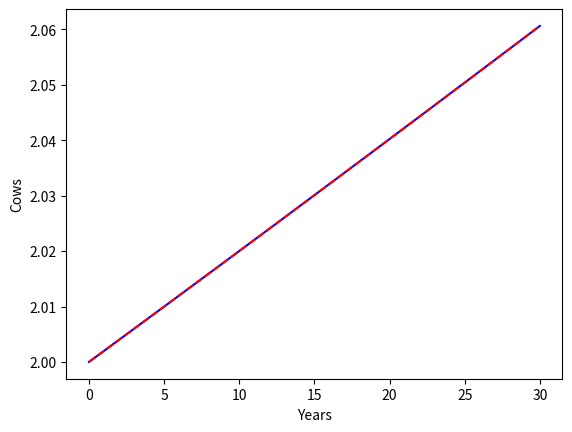
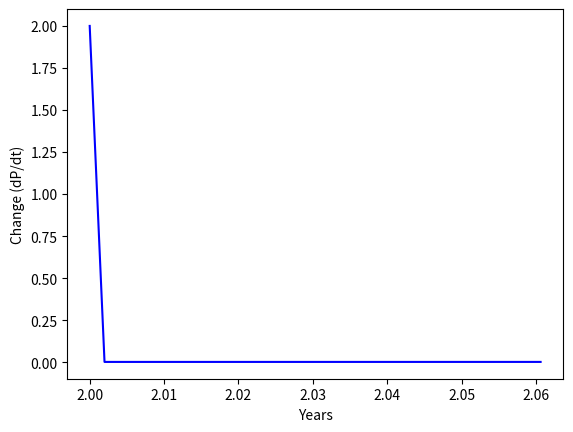

Recreate these plots in Python, in order.
#!/usr/bin/env python3
# -*- coding: utf-8 -*-
"""
BE523 Biosystems Analysis & Design
HW12 - Question 10. Suppose a ranch can sustain a herd of cattle and that the
cattle population can be modeled by the logistic equation:
    dP/dt=0.001*(500-P)*P
where dP/dt is the rate of change in the number of the heard per year so the
units for the rate constant are: /year.
a) Graph dP/dt vs P and determine the equilibrium states of this base model
   and label which are stable an unstable models.
b) If we choose to sell one animal per week (52/year), what is the new model?
c) Graph P vs t for both models, statting with 2 cows

Created on Tue Feb 23 12:27:06 2021
[redacted]
"""
import numpy as np
import matplotlib.pyplot as plt

dt = 1  # time step in years
P0 = 2
steps = 30
sell = 52 # one cow per week, in one year
r = 0.001
K = 500

t = np.array(range(0, steps+1, dt))
P = np.zeros(len(t))
Psell = np.zeros(len(t))
dPdt = np.zeros(len(t))
P[0], Psell[0], dPdt[0] = P0, P0, P0

for i in range(1, len(t)):
    # dPdt[i] = 0.001*(500 - P[i-1])*P[i-1]
    dPdt[i] = r*(1 - P[i-1]/K)*P[i-1]
    P[i] = P[i-1] + dPdt[i]*dt
    Psell[i] = P[i] if P[i] < sell else P[i] - sell

plt.figure(0)
plt.plot(t, P, 'b-')
plt.plot(t, Psell, 'r--')
plt.xlabel('Years')
plt.ylabel('Cows')

plt.figure(1)
plt.plot(P, dPdt, 'b-')
plt.xlabel('Years')
plt.ylabel('Change (dP/dt)')